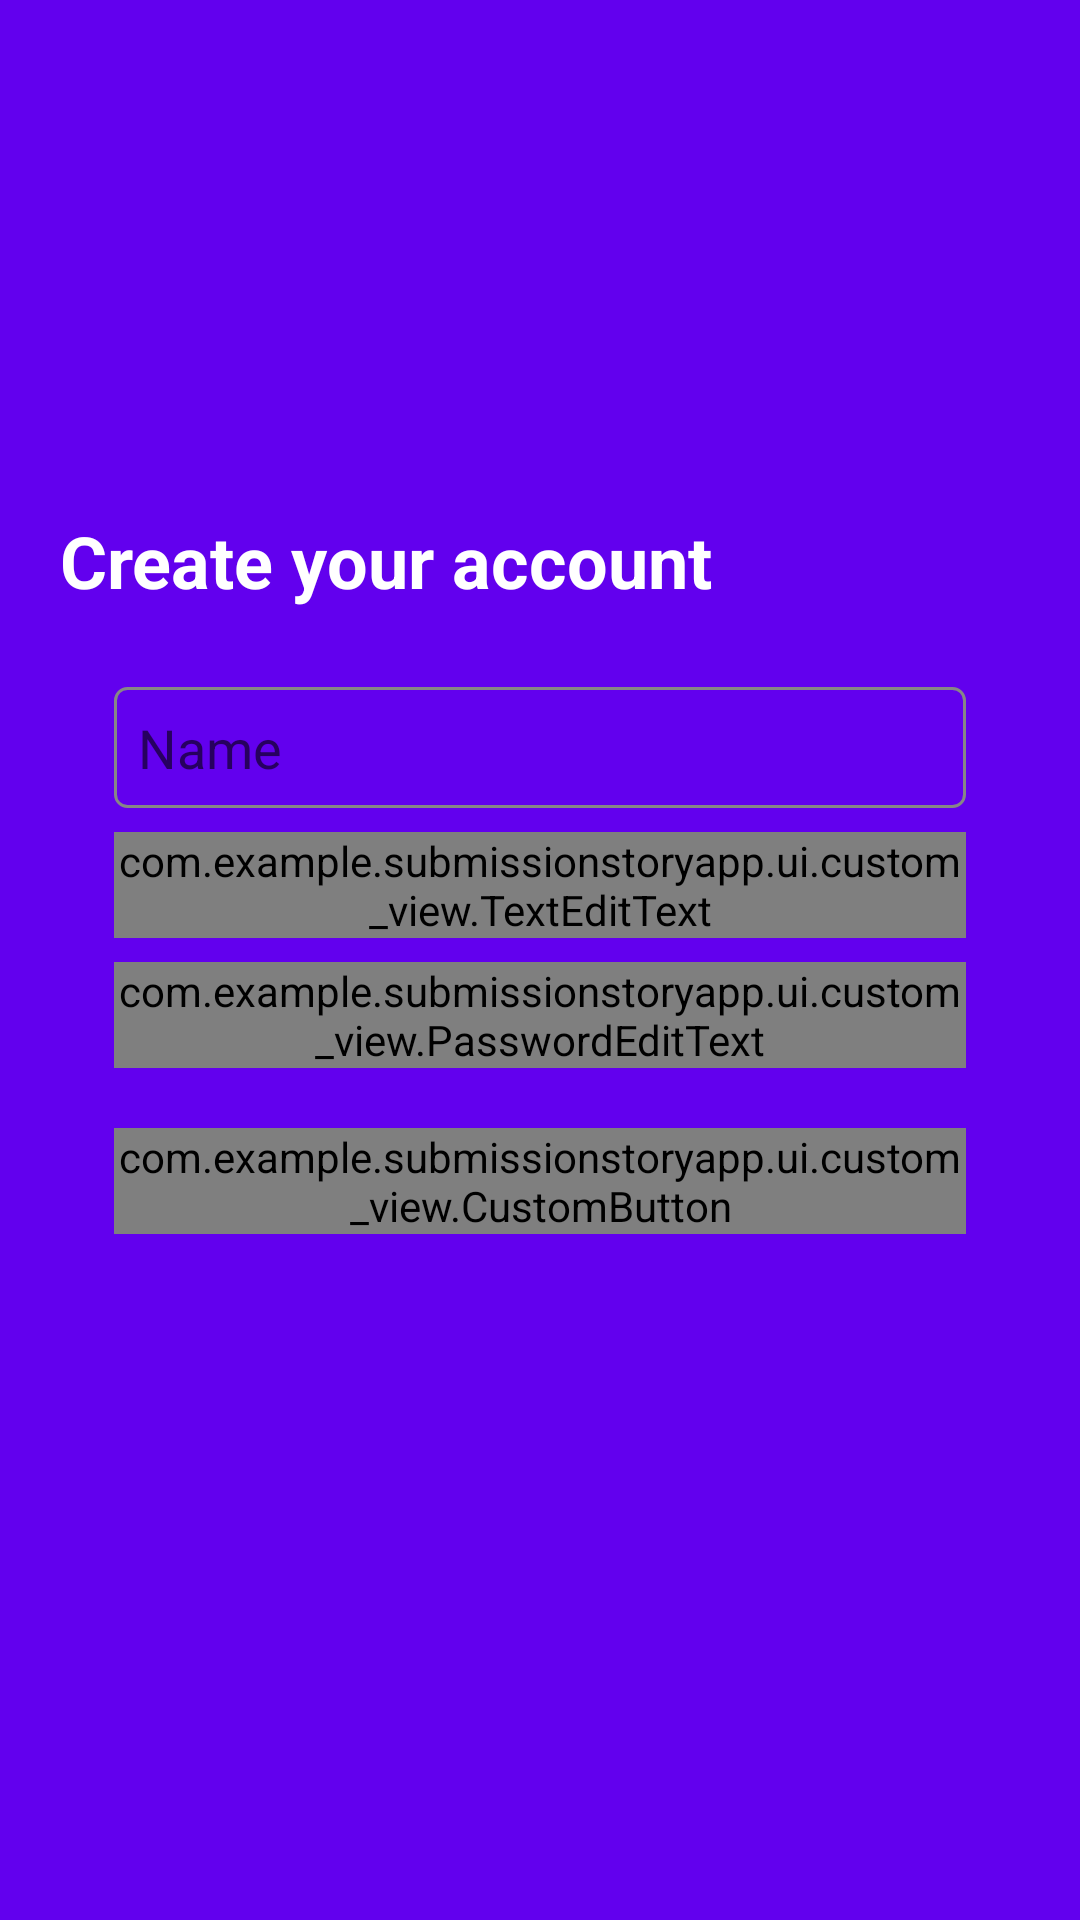

The Android layout XML behind this screen, and the referenced resources:
<!-- AndroidManifest.xml: application theme Theme.SubmissionStoryApp -->
<!-- res/layout/activity_register.xml -->
<?xml version="1.0" encoding="utf-8"?>
<androidx.constraintlayout.widget.ConstraintLayout xmlns:android="http://schemas.android.com/apk/res/android"
    xmlns:app="http://schemas.android.com/apk/res-auto"
    xmlns:tools="http://schemas.android.com/tools"
    android:layout_width="match_parent"
    android:layout_height="match_parent"
    android:background="?attr/colorPrimary"
    tools:context=".ui.activity.RegisterActivity">

    <TextView
        android:id="@+id/tv_register"
        android:layout_width="wrap_content"
        android:layout_height="wrap_content"
        android:layout_marginTop="16dp"
        android:layout_marginBottom="8dp"
        android:text="@string/sign_up_title"
        android:textColor="?attr/colorOnPrimary"
        android:textSize="24sp"
        android:textStyle="bold"
        app:layout_constraintBottom_toTopOf="@id/register_form"
        app:layout_constraintStart_toStartOf="@id/register_form" />

    <LinearLayout
        android:id="@+id/register_form"
        android:layout_width="match_parent"
        android:layout_height="wrap_content"
        android:layout_marginHorizontal="20dp"
        android:background="@drawable/rounded_corner"
        android:backgroundTint="?attr/colorOnPrimary"
        android:orientation="vertical"
        android:padding="18dp"
        app:layout_constraintBottom_toBottomOf="parent"
        app:layout_constraintStart_toStartOf="parent"
        app:layout_constraintTop_toTopOf="parent">

        <EditText
            android:padding="8dp"
            android:id="@+id/ed_register_name"
            android:layout_width="match_parent"
            android:layout_height="wrap_content"
            android:background="@drawable/rounded_corner_edit_text"
            android:hint="@string/name"
            android:inputType="text"
            tools:text="name" />

        <com.example.submissionstoryapp.ui.custom_view.TextEditText
            android:id="@+id/ed_register_email"
            android:layout_width="match_parent"
            android:layout_height="wrap_content"
            android:layout_marginTop="8dp"
            android:background="@drawable/rounded_corner_edit_text"
            android:hint="@string/email"
            android:inputType="textEmailAddress"
            tools:text="email" />

        <com.example.submissionstoryapp.ui.custom_view.PasswordEditText
            android:id="@+id/ed_register_password"
            android:layout_width="match_parent"
            android:layout_height="wrap_content"
            android:layout_marginTop="8dp"
            android:background="@drawable/rounded_corner_edit_text"
            android:inputType="textPassword"
            tools:text="password" />

        <com.example.submissionstoryapp.ui.custom_view.CustomButton
            android:id="@+id/btn_register"
            android:layout_width="match_parent"
            android:layout_height="wrap_content"
            android:layout_marginTop="20dp"
            android:text="@string/sign_up"
            android:textColor="?attr/colorOnPrimary" />

        <TextView
            android:id="@+id/tv_failed_register"
            android:layout_width="wrap_content"
            android:layout_height="wrap_content"
            android:layout_gravity="center"
            android:layout_marginTop="16dp"
            android:text="@string/sign_up_failed"
            android:textAlignment="center"
            android:textColor="@color/red"
            android:visibility="gone" />
    </LinearLayout>

    <ProgressBar
        android:id="@+id/pb_register"
        android:layout_width="wrap_content"
        android:layout_height="wrap_content"
        android:visibility="gone"
        app:layout_constraintBottom_toBottomOf="parent"
        app:layout_constraintEnd_toEndOf="parent"
        app:layout_constraintStart_toStartOf="parent"
        app:layout_constraintTop_toTopOf="parent" />
</androidx.constraintlayout.widget.ConstraintLayout>
<!-- resources referenced by this layout -->
<resources>
  <color name="red">#EF2727</color>
  <!-- drawable rounded_corner_edit_text (drawable) -->
  <?xml version="1.0" encoding="utf-8"?>
  <shape xmlns:android="http://schemas.android.com/apk/res/android">
      <corners android:radius="4dp"/>
      <stroke android:width="1dp" android:color="@color/grey"/>
  </shape>
  <string name="email">Email</string>
  <string name="name">Name</string>
  <string name="sign_up">Sign Up</string>
  <string name="sign_up_failed">Sign up was failed. Please check your network</string>
  <string name="sign_up_title">Create your account</string>
  <style name="Theme.SubmissionStoryApp" parent="Theme.MaterialComponents.DayNight.DarkActionBar">
          
          <item name="colorPrimary">@color/purple_500</item>
          <item name="colorPrimaryVariant">@color/purple_700</item>
          <item name="colorOnPrimary">@color/white</item>
          
          <item name="colorSecondary">@color/purple_500</item>
          <item name="colorSecondaryVariant">@color/purple_500</item>
          <item name="colorOnSecondary">@color/black</item>
  
          <item name="colorTertiary">@color/purple_200</item>
          
          <item name="android:statusBarColor">?attr/colorPrimaryVariant</item>
          
      </style>
  <color name="grey">#878686</color>
  <color name="purple_500">#FF6200EE</color>
  <color name="purple_700">#FF3700B3</color>
  <color name="white">#FFFFFFFF</color>
  <color name="black">#FF000000</color>
  <color name="purple_200">#FFBB86FC</color>
</resources>
